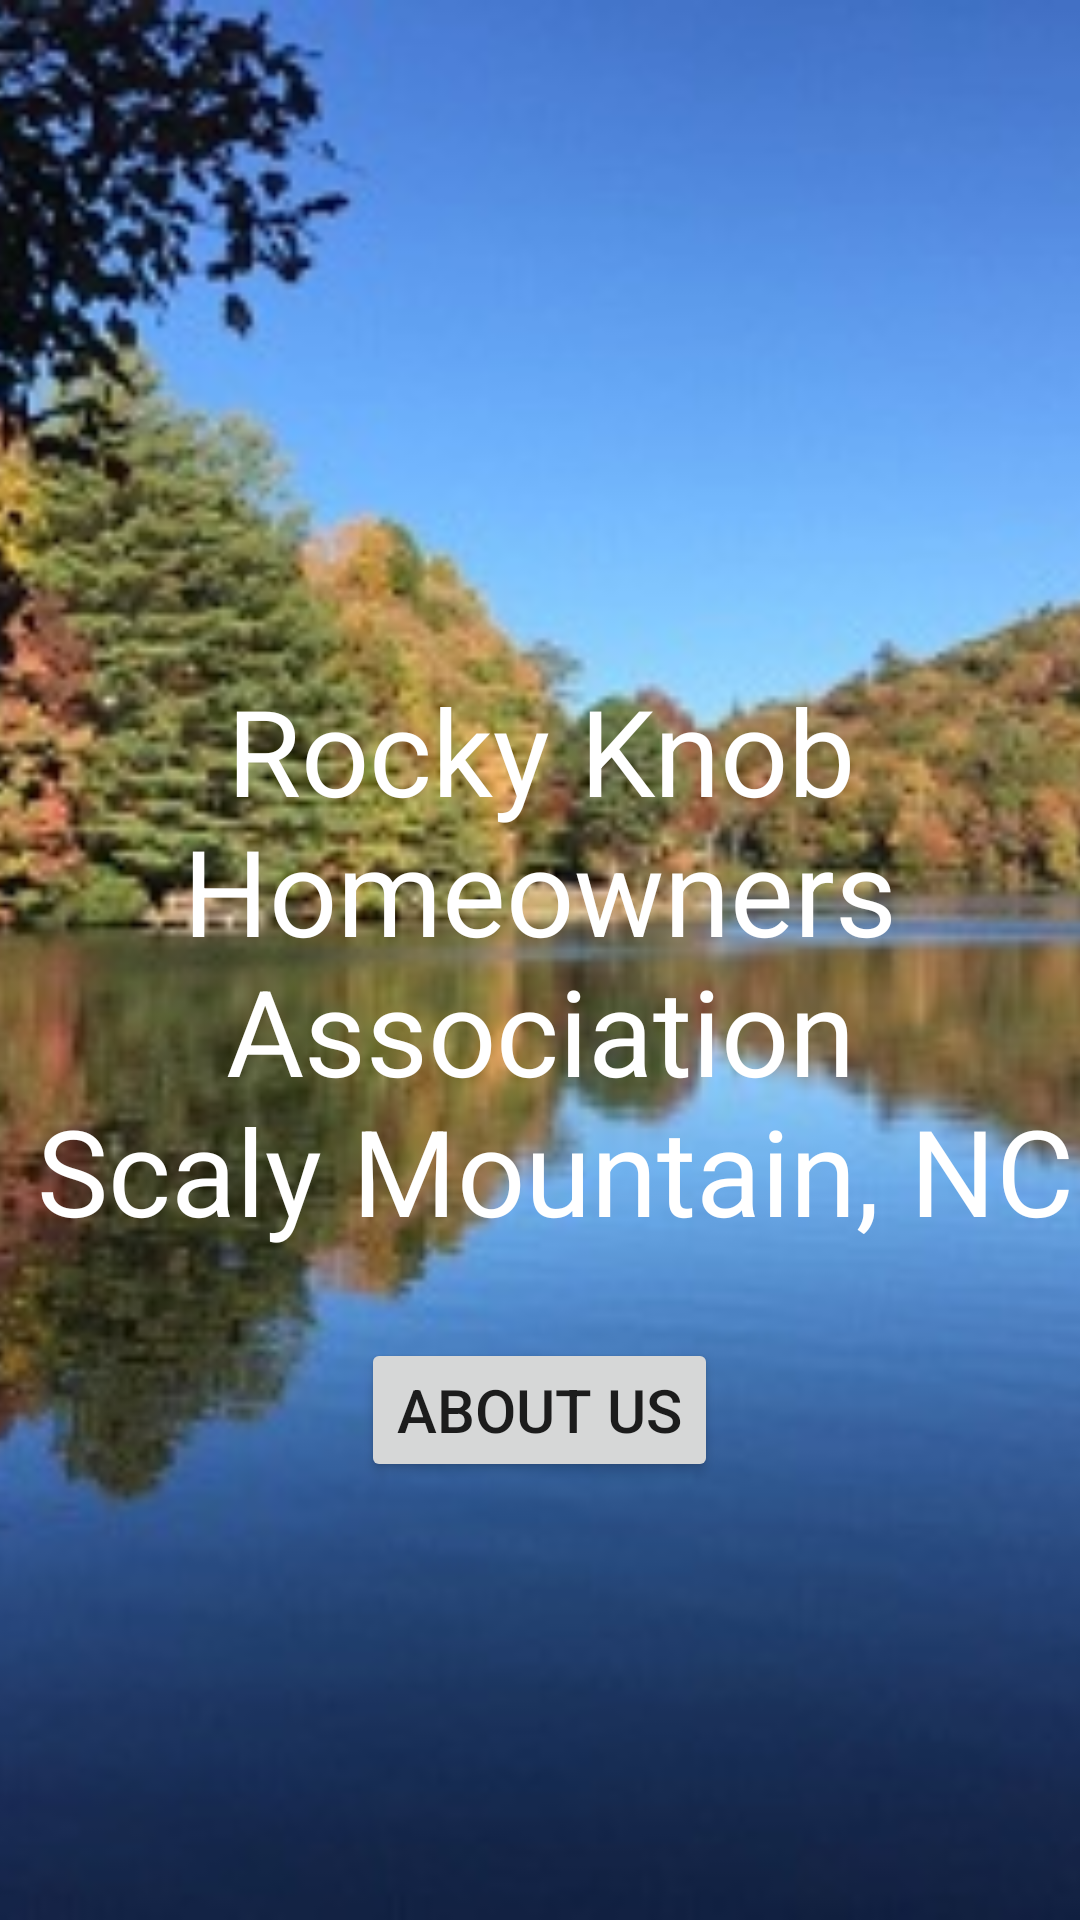

Write the Android layout XML for this screen, with the resource values it uses.
<!-- AndroidManifest.xml: application theme Theme.RKHA -->
<!-- res/layout/fragment_home.xml -->
<?xml version="1.0" encoding="utf-8"?>
<FrameLayout xmlns:android="http://schemas.android.com/apk/res/android"
    xmlns:tools="http://schemas.android.com/tools"
    xmlns:app="http://schemas.android.com/apk/res-auto"
    android:layout_width="match_parent"
    android:layout_height="match_parent"
    tools:context=".HomeFragment">

    <ImageView
        android:layout_width="match_parent"
        android:layout_height="match_parent"
        android:scaleType="centerCrop"
        android:src="@drawable/osage_lake"
        app:layout_collapseMode="parallax"/>

    <TextView
        android:id="@+id/rkha"
        android:layout_width="match_parent"
        android:layout_height="match_parent"
        android:gravity="center"
        android:textSize="40sp"
        android:text="@string/RockyKnob"
        android:textColor="@color/white" />

    <Button
        android:id="@+id/aboutButton"
        android:layout_width="wrap_content"
        android:layout_height="wrap_content"
        android:text="@string/about_us"
        android:textSize="20sp"
        android:layout_gravity="center"
        android:layout_marginTop="150dp" />
</FrameLayout>
<!-- resources referenced by this layout -->
<resources>
  <!-- drawable osage_lake: jpg bitmap (drawable, 47414 bytes) -->
  <string name="RockyKnob">Rocky Knob Homeowners Association\n Scaly Mountain, NC</string>
  <string name="about_us">About Us</string>
  <style name="Theme.RKHA" parent="Theme.MaterialComponents.DayNight.DarkActionBar">
          
          <item name="colorPrimary">@color/purple_500</item>
          <item name="colorPrimaryVariant">@color/purple_700</item>
          <item name="colorOnPrimary">@color/white</item>
          
          <item name="colorSecondary">@color/teal_200</item>
          <item name="colorSecondaryVariant">@color/teal_700</item>
          <item name="colorOnSecondary">@color/black</item>
          
          <item name="android:statusBarColor" tools:targetApi="l">?attr/colorPrimaryVariant</item>
          
          <item name="windowActionBar">false</item>
          <item name="windowNoTitle">true</item>
      </style>
  <!-- not gathered from this repository: default colours our renderer supplied (Android Studio template values) -->
  <color name="purple_500">#FF6200EE</color>
  <color name="purple_700">#FF3700B3</color>
  <color name="teal_200">#FF03DAC5</color>
  <color name="teal_700">#FF018786</color>
  <color name="black">#FF000000</color>
  <color name="white">#FFFFFFFF</color>
</resources>
